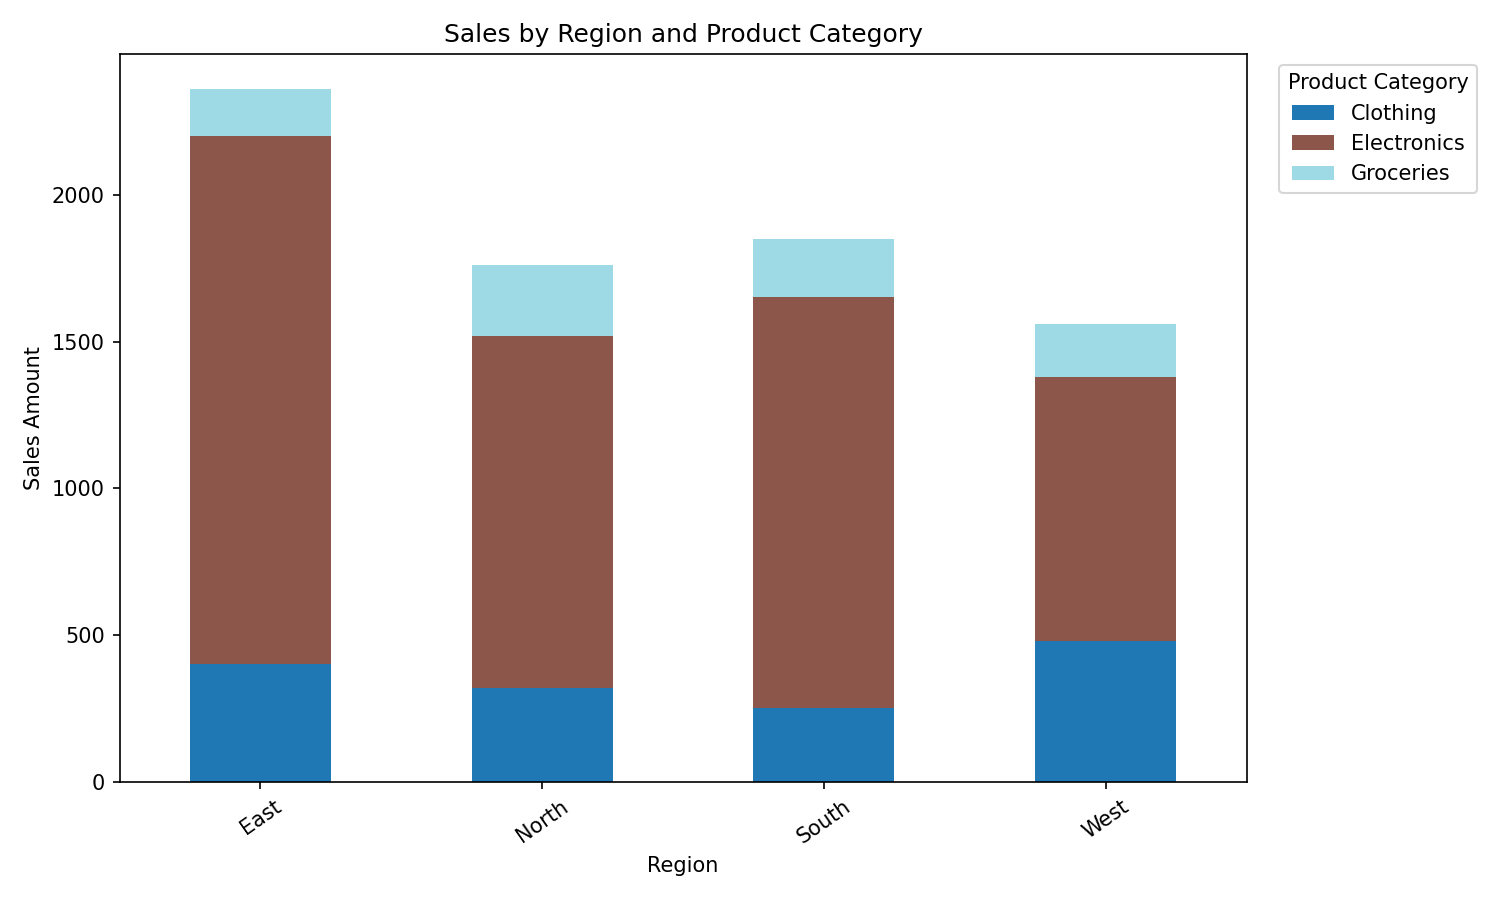

Data behind this chart, as committed beside it:
region, Clothing, Electronics, Groceries
East, 400, 1800, 160
North, 320, 1200, 240
South, 250, 1400, 200
West, 480, 900, 180
